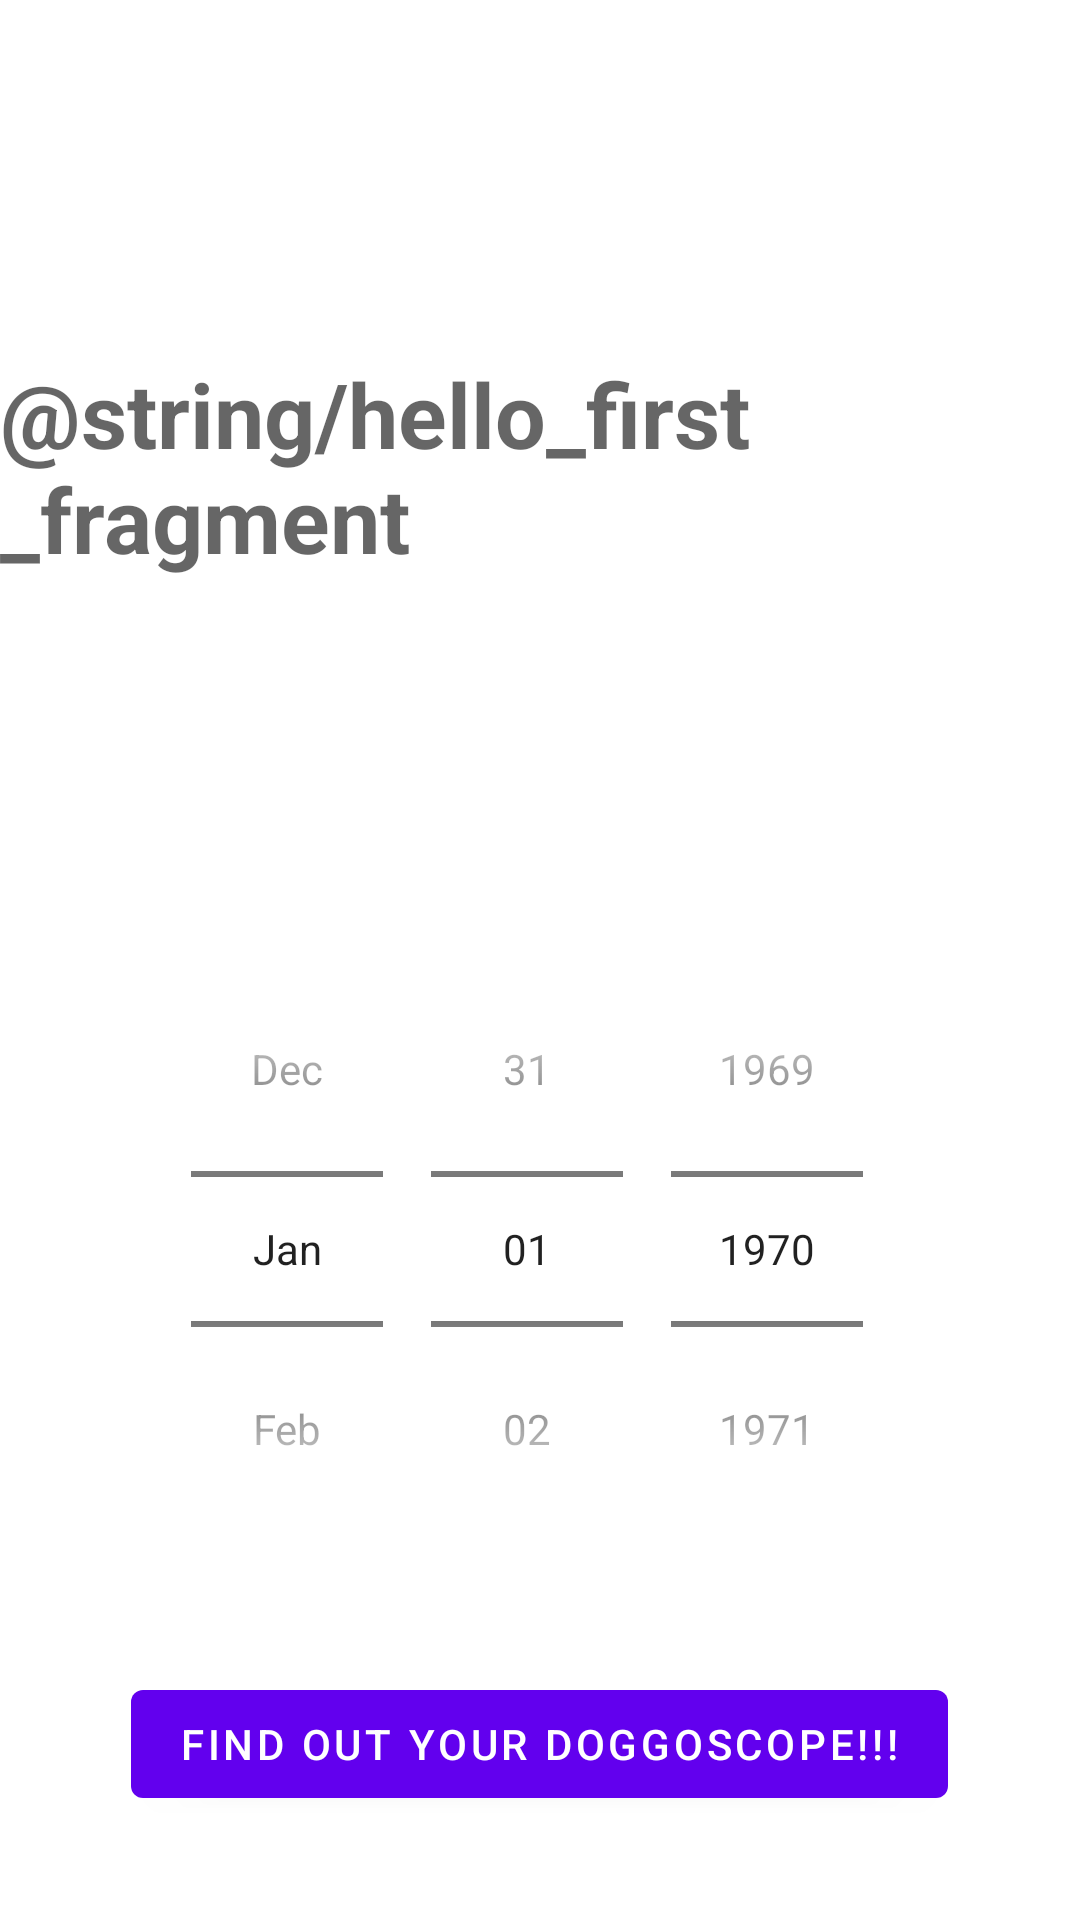

Layout XML and referenced resources for this Android screen:
<!-- AndroidManifest.xml: application theme Theme.Doggoscopes -->
<!-- res/layout/fragment_first.xml -->
<?xml version="1.0" encoding="utf-8"?>
<androidx.constraintlayout.widget.ConstraintLayout xmlns:android="http://schemas.android.com/apk/res/android"
    xmlns:app="http://schemas.android.com/apk/res-auto"
    xmlns:tools="http://schemas.android.com/tools"
    android:layout_width="match_parent"
    android:layout_height="match_parent"
    android:background= "@drawable/paint_cheese"
    tools:context=".FirstFragment">

    <TextView
        android:id="@+id/textview_first"
        android:layout_width="wrap_content"
        android:layout_height="wrap_content"
        android:text="@string/hello_first_fragment"
        android:textAppearance="@style/TextAppearance.AppCompat.Display1"
        android:textSize="30sp"
        android:textStyle="bold"
        app:layout_constraintBottom_toTopOf="@id/datePicker"
        app:layout_constraintEnd_toEndOf="parent"
        app:layout_constraintStart_toStartOf="parent"
        app:layout_constraintTop_toTopOf="parent" />

    <DatePicker
        android:id="@+id/datePicker"
        android:layout_width="wrap_content"
        android:layout_height="wrap_content"
        android:datePickerMode="spinner"
        android:calendarViewShown="false"
        android:headerBackground="@android:color/holo_orange_light"
        app:layout_constraintBottom_toBottomOf="parent"
        app:layout_constraintEnd_toEndOf="parent"
        app:layout_constraintHorizontal_bias="0.498"
        app:layout_constraintStart_toStartOf="parent"
        app:layout_constraintTop_toBottomOf="@id/textview_first" />

    <Button
        android:id="@+id/birthdayChoice"
        android:layout_width="wrap_content"
        android:layout_height="wrap_content"
        android:text="@string/next"
        app:layout_constraintBottom_toBottomOf="parent"
        app:layout_constraintEnd_toEndOf="parent"
        app:layout_constraintHorizontal_bias="0.498"
        app:layout_constraintStart_toStartOf="parent"
        app:layout_constraintTop_toBottomOf="@id/datePicker" />

</androidx.constraintlayout.widget.ConstraintLayout>
<!-- resources referenced by this layout -->
<resources>
  <string name="next">FIND OUT YOUR DOGGOSCOPE!!!</string>
  <style name="Theme.Doggoscopes" parent="Theme.MaterialComponents.DayNight.DarkActionBar">
          
          <item name="colorPrimary">@color/purple_500</item>
          <item name="colorPrimaryVariant">@color/purple_700</item>
          <item name="colorOnPrimary">@color/white</item>
          
          <item name="colorSecondary">@color/teal_200</item>
          <item name="colorSecondaryVariant">@color/teal_700</item>
          <item name="colorOnSecondary">@color/black</item>
          
          <item name="android:statusBarColor" tools:targetApi="l">?attr/colorPrimaryVariant</item>
          
      </style>
  <!-- not gathered from this repository: default colours our renderer supplied (Android Studio template values) -->
  <color name="purple_500">#FF6200EE</color>
  <color name="purple_700">#FF3700B3</color>
  <color name="teal_200">#FF03DAC5</color>
  <color name="teal_700">#FF018786</color>
  <color name="black">#FF000000</color>
  <color name="white">#FFFFFFFF</color>
</resources>
